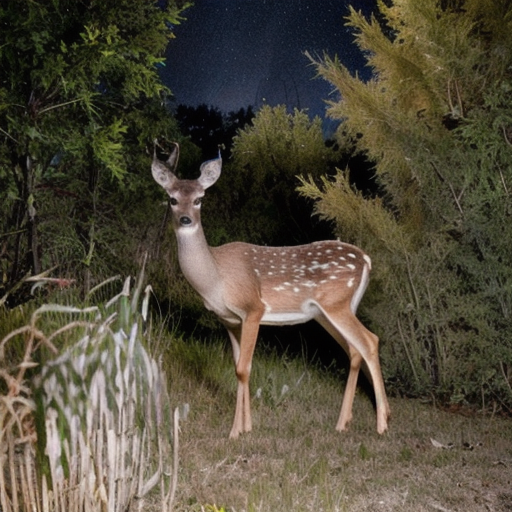
Generation parameters embedded in this image by AUTOMATIC1111 Stable Diffusion web UI or a fork of it (Forge, ...) (PNG 'parameters' text chunk):
A highly realistic trail camera photograph of a deer at night in a dry, natural environment with bushes, tall grass, and sparse trees. The deer is walking or grazing, with a natural composition that includes photorealistic fur texture. The deer appears off-center, slightly obscured by vegetation, and in close distance. The scene includes infrared lighting, producing a monochrome or faintly illuminated appearance
Steps: 30, Sampler: DPM++ 2M SDE Heun, Schedule type: Karras, CFG scale: 5, Seed: 557180918, Size: 512x512, Model hash: 33e58e8668, Model: juggernautXL_juggXIByRundiffusion, Refiner: Realistic_Vision_V6.0_NV_B1 [5d814d2f9c], Refiner switch at: 0.35, Version: v1.10.1